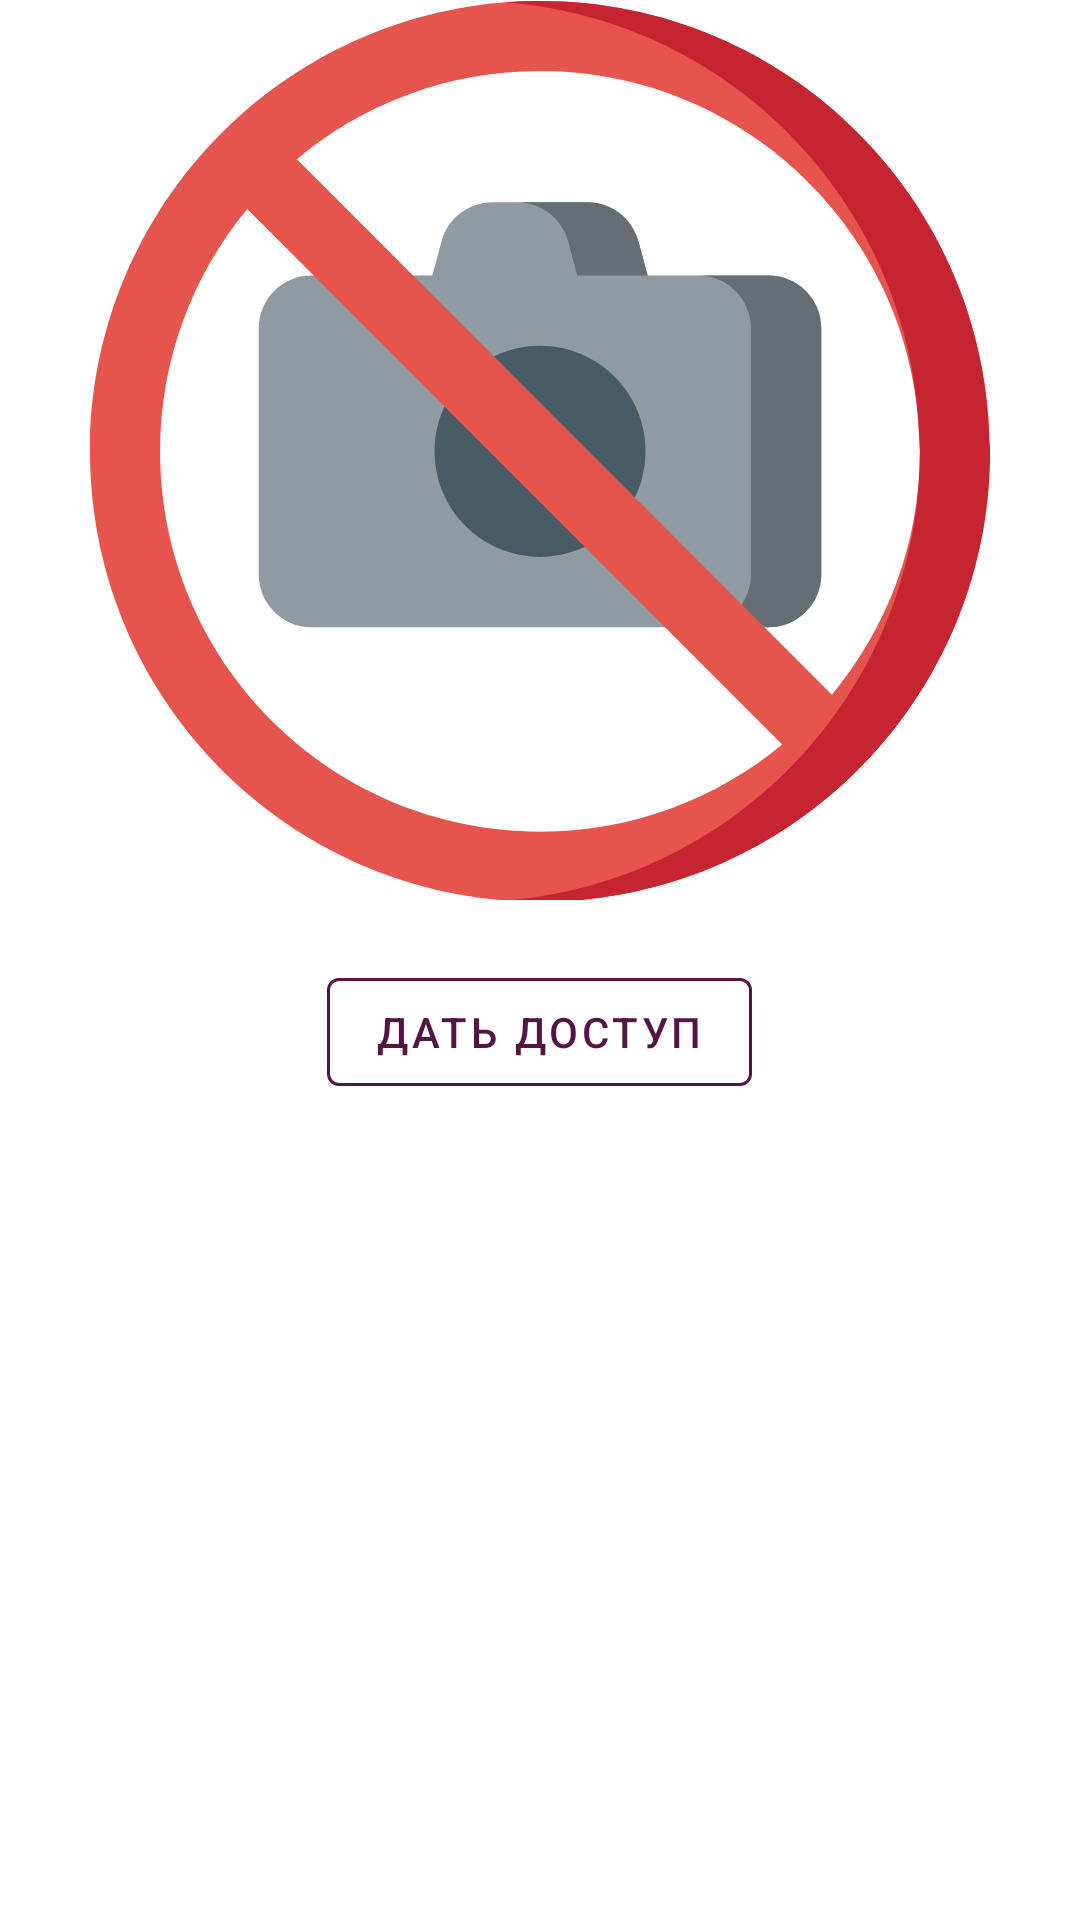

Reconstruct the res/layout file that produces this screen, plus the resources it refers to.
<!-- AndroidManifest.xml: application theme AppTheme -->
<!-- res/layout/no_permission_fragment.xml -->
<?xml version="1.0" encoding="utf-8"?>
<LinearLayout xmlns:android="http://schemas.android.com/apk/res/android"
        xmlns:app="http://schemas.android.com/apk/res-auto"
        android:id="@+id/no_permission_stub"
        android:layout_width="wrap_content"
        android:layout_height="wrap_content"
        android:layout_marginTop="100dp"
        android:orientation="vertical"


        android:visibility="visible">

    <ImageView
            android:layout_width="wrap_content"
            android:layout_height="300dp"
            android:src="@drawable/ic_no_photo" />

    <com.google.android.material.button.MaterialButton
            android:id="@+id/permission_button"
            style="@style/Widget.MaterialComponents.Button.OutlinedButton"
            android:layout_width="wrap_content"
            android:layout_height="wrap_content"
            android:layout_margin="20dp"
            android:layout_gravity="center"
            android:textColor="@color/emptyColor"
            android:text="@string/give_permission_button_text"
            app:strokeColor="@color/emptyColor" />

</LinearLayout>
<!-- resources referenced by this layout -->
<resources>
  <color name="emptyColor">#551544</color>
  <!-- drawable ic_no_photo: vector/xml drawable (drawable, 2288 chars, omitted) -->
  <string name="give_permission_button_text">Дать доступ</string>
  <style name="AppTheme" parent="Theme.MaterialComponents.Light.NoActionBar">
  
          
          <item name="colorPrimary">@color/colorPrimary</item>
          <item name="colorPrimaryDark">@color/colorPrimaryDark</item>
          <item name="colorAccent">@color/colorAccent</item>
          <item name="android:statusBarColor">@color/colorPrimary</item>
          
  
      </style>
  <color name="colorPrimary">#00ACDC</color>
  <color name="colorPrimaryDark">#8CC056</color>
  <color name="colorAccent">#44A0F0</color>
</resources>
